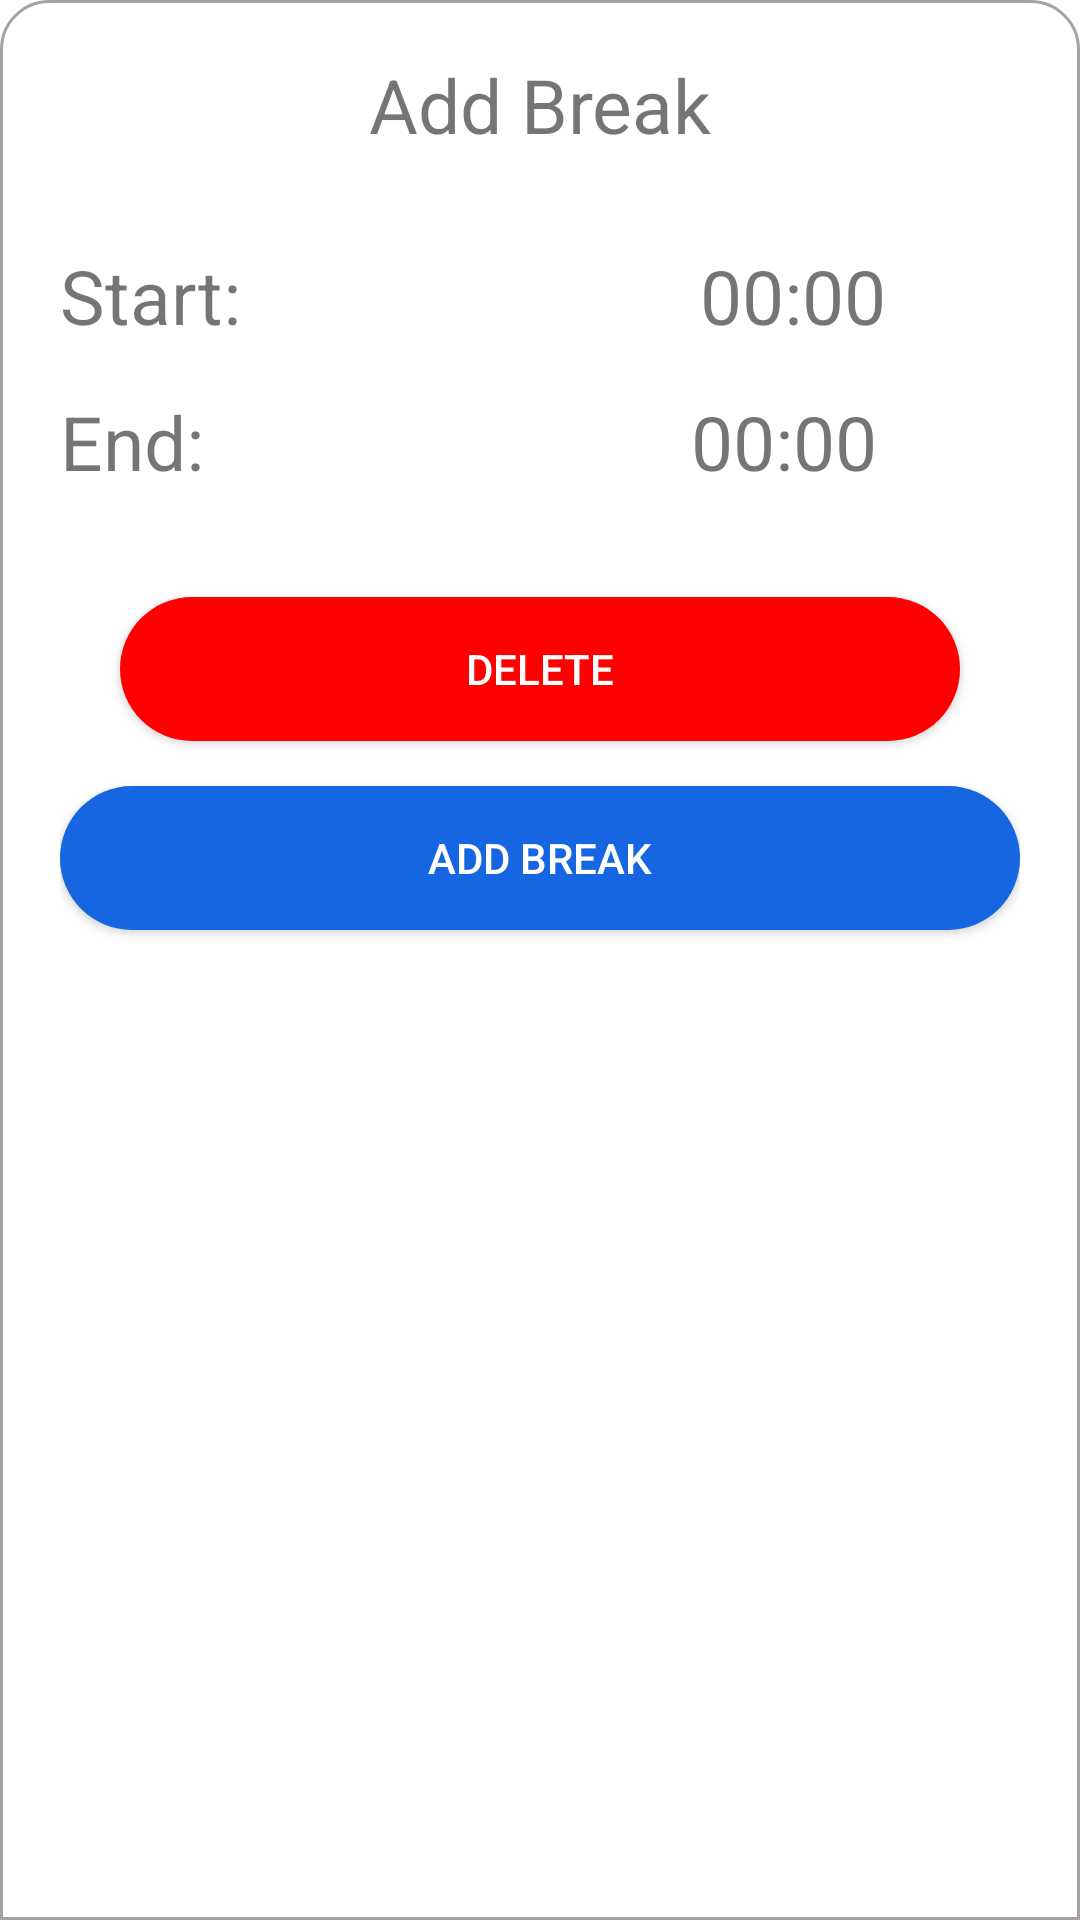

Android layout source for this screen:
<!-- AndroidManifest.xml: application theme Theme.Saloon -->
<!-- res/layout/calendar_bottom_sheet_layout.xml -->
<?xml version="1.0" encoding="utf-8"?>
<LinearLayout xmlns:android="http://schemas.android.com/apk/res/android"
    android:layout_width="match_parent"
    android:layout_height="wrap_content"
    android:orientation="vertical"
    android:background="@drawable/curved"
    android:padding="18dp"
    android:paddingStart="20dp"
    android:paddingEnd="20dp">
    <TextView
        android:id="@+id/tvBreak"
        android:layout_width="match_parent"
        android:layout_height="wrap_content"
        android:text="@string/add_break"
        android:gravity="center_horizontal"
        android:textSize="25sp"/>
    <LinearLayout
        android:id="@+id/llStartTime"
        android:layout_marginTop="30dp"
        android:layout_width="match_parent"
        android:layout_height="wrap_content"
        android:orientation="horizontal">
        <TextView
            android:layout_width="wrap_content"
            android:layout_height="wrap_content"
            android:layout_weight="1"
            android:text="@string/start"
            android:textSize="25sp"
            android:layout_marginEnd="20dp"/>
        <TextView
            android:id="@+id/tvStart"
            android:layout_width="wrap_content"
            android:gravity="center_horizontal"
            android:layout_height="wrap_content"
            android:layout_weight="1"
            android:textSize="25sp"
            android:text="@string/_00_00"/>
    </LinearLayout>

    <LinearLayout
        android:id="@+id/llEndTime"
        android:layout_marginTop="15dp"
        android:layout_width="match_parent"
        android:layout_height="wrap_content"
        android:orientation="horizontal">
        <TextView
            android:layout_width="wrap_content"
            android:layout_height="wrap_content"
            android:layout_weight="1"
            android:text="@string/end"
            android:textSize="25sp"
            android:layout_marginEnd="20dp"/>
        <TextView
            android:id="@+id/tvEnd"
            android:layout_width="wrap_content"
            android:layout_height="wrap_content"
            android:layout_weight="1"
            android:gravity="center_horizontal"
            android:textSize="25sp"
            android:text="@string/_00_00"/>
    </LinearLayout>
    <androidx.appcompat.widget.AppCompatButton
        android:id="@+id/btnDelete"
        android:layout_width="match_parent"
        android:layout_height="wrap_content"
        android:layout_marginTop="35dp"
        android:layout_marginStart="20dp"
        android:layout_marginEnd="20dp"
        android:background="@drawable/round_button"
        android:backgroundTint="@color/red"
        android:text="@string/delete"
        android:textColor="@android:color/white" />
    <androidx.appcompat.widget.AppCompatButton
        android:id="@+id/btnAddBreak"
        android:layout_width="match_parent"
        android:layout_height="wrap_content"
        android:layout_marginTop="15dp"
        android:layout_marginBottom="10dp"
        android:background="@drawable/round_button"
        android:backgroundTint="@color/loginColor"
        android:text="@string/add_break"
        android:textColor="@android:color/white" />
</LinearLayout>
<!-- resources referenced by this layout -->
<resources>
  <color name="loginColor">#1566e0</color>
  <color name="red">#FF0000</color>
  <!-- drawable curved (drawable) -->
  <?xml version="1.0" encoding="utf-8"?>
  <shape xmlns:android="http://schemas.android.com/apk/res/android"
      android:shape="rectangle">
      <solid android:color="@color/white"/>
      <stroke android:color="@color/light_grey" android:width="1dp"/>
      <corners android:topLeftRadius="16dp"
          android:topRightRadius="16dp"/>
  
  </shape>
  <!-- drawable round_button (drawable) -->
  <?xml version="1.0" encoding="utf-8"?>
  <shape xmlns:android="http://schemas.android.com/apk/res/android"
      android:shape="rectangle">
      <solid android:color="@color/loginColor" />
      <corners android:bottomRightRadius="100dp"
          android:bottomLeftRadius="100dp"
          android:topRightRadius="100dp"
          android:topLeftRadius="100dp"/>
  </shape>
  <string name="_00_00">00:00</string>
  <string name="add_break">Add Break</string>
  <string name="delete">Delete</string>
  <string name="end">End:</string>
  <string name="start">Start:</string>
  <style name="Theme.Saloon" parent="Theme.MaterialComponents.DayNight.NoActionBar">
          
          <item name="colorPrimary">@color/purple_500</item>
          <item name="colorPrimaryVariant">@color/purple_700</item>
          <item name="colorOnPrimary">@color/white</item>
          
          <item name="colorSecondary">@color/teal_200</item>
          <item name="colorSecondaryVariant">@color/teal_700</item>
          <item name="colorOnSecondary">@color/black</item>
          
          <item name="android:statusBarColor" tools:targetApi="l">?attr/colorPrimaryVariant</item>
          
          <item name="windowActionBar">false</item>
          <item name="windowNoTitle">true</item>
      </style>
  <color name="white">#FFFFFFFF</color>
  <color name="light_grey">#A7A2A2</color>
  <color name="purple_500">#FF6200EE</color>
  <color name="purple_700">#FF3700B3</color>
  <color name="teal_200">#FF03DAC5</color>
  <color name="teal_700">#FF018786</color>
  <color name="black">#FF000000</color>
</resources>
